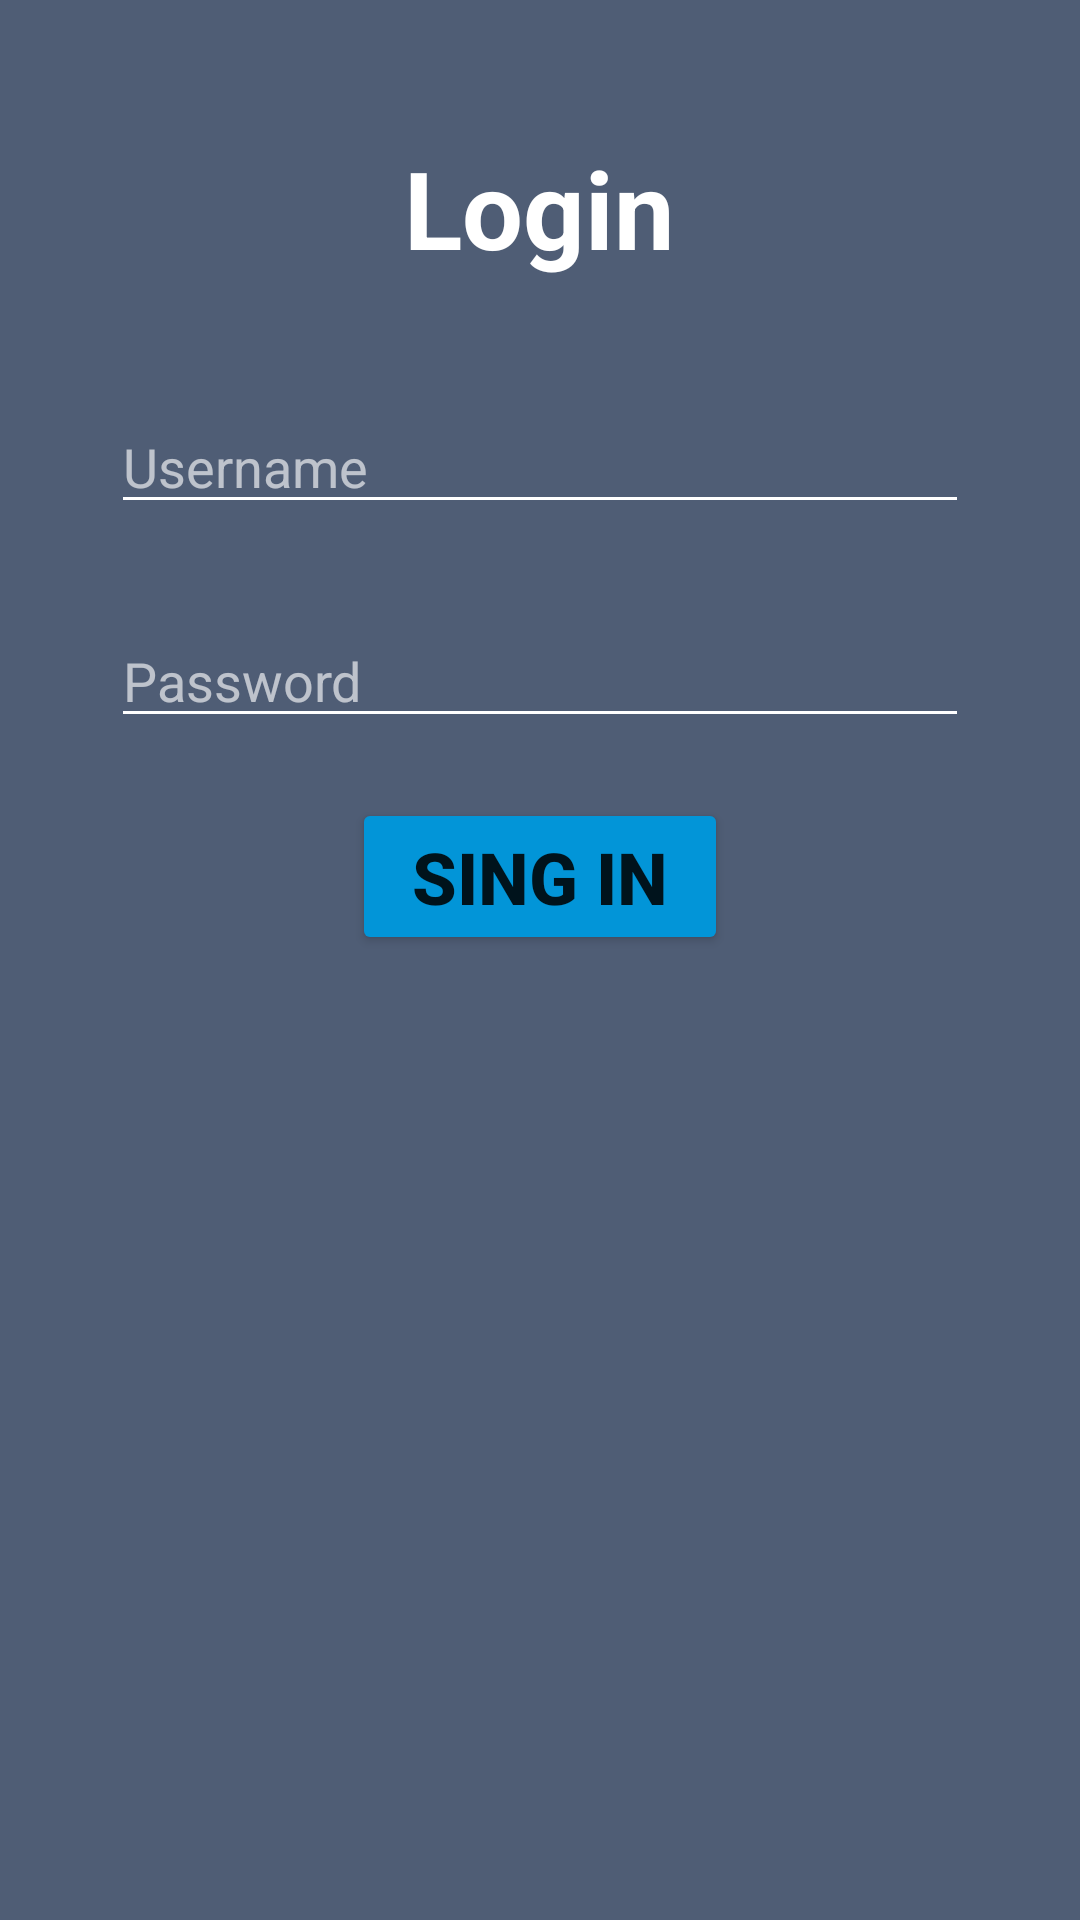

Layout XML and referenced resources for this Android screen:
<!-- AndroidManifest.xml: application theme Theme.Vidyalekha -->
<!-- res/layout/activity_login.xml -->
<?xml version="1.0" encoding="utf-8"?>
<LinearLayout xmlns:android="http://schemas.android.com/apk/res/android"
    xmlns:app="http://schemas.android.com/apk/res-auto"
    xmlns:tools="http://schemas.android.com/tools"
    android:layout_width="match_parent"
    android:layout_height="match_parent"
    android:layout_gravity="center"
    android:background="#4F5D75"
    android:orientation="vertical"
    tools:context=".Login">

    <ImageView
        android:id="@+id/imageView"
        android:layout_width="match_parent"
        android:layout_height="wrap_content"
        android:layout_gravity="center"
        android:layout_marginTop="20dp"
        android:src="@drawable/klelogo" />

    <TextView
        android:id="@+id/textView"
        android:layout_width="wrap_content"
        android:layout_height="wrap_content"
        android:layout_gravity="center"
        android:layout_marginTop="25dp"
        android:gravity="center"
        android:text="@string/login"
        android:textAlignment="center"
        android:textColor="#FFFFFF"
        android:textSize="36sp"
        android:textStyle="bold" />

    <EditText
        android:id="@+id/loguser"
        android:layout_width="286dp"
        android:layout_height="wrap_content"
        android:layout_gravity="center"
        android:layout_marginTop="40dp"
        android:backgroundTint="#FFFFFF"
        android:ems="10"
        android:foregroundTint="#FF0000"
        android:hint="@string/username"
        android:inputType="textEmailAddress"
        android:textColor="#FFFFFF"
        android:textColorHint="#A1FFFFFF"
        android:autofillHints="" />

    <EditText
        android:id="@+id/logpass"
        android:layout_width="286dp"
        android:layout_height="wrap_content"
        android:layout_gravity="center"
        android:layout_marginTop="30dp"
        android:backgroundTint="#FFFFFF"
        android:ems="10"
        android:hint="@string/password"
        android:inputType="textPassword"
        android:textColor="#FFFFFF"
        android:textColorHint="#A1FFFFFF"
        android:autofillHints="" />

    <Button
        android:id="@+id/login"
        android:layout_width="wrap_content"
        android:layout_height="wrap_content"
        android:layout_gravity="center"
        android:layout_marginTop="20dp"
        android:backgroundTint="#0295D8"
        android:paddingLeft="20dp"
        android:paddingRight="20dp"
        android:text="@string/sing_in"
        android:textSize="24sp"
        android:textStyle="bold"
        app:cornerRadius="20dp" />

</LinearLayout>
<!-- resources referenced by this layout -->
<resources>
  <string name="login">Login</string>
  <string name="password">Password</string>
  <string name="sing_in">Sing in</string>
  <string name="username">Username</string>
  <style name="Theme.Vidyalekha" parent="Theme.MaterialComponents.DayNight.DarkActionBar">
          
          <item name="colorPrimary">@color/purple_500</item>
          <item name="colorPrimaryVariant">@color/purple_700</item>
          <item name="colorOnPrimary">@color/white</item>
          
          <item name="colorSecondary">@color/teal_200</item>
          <item name="colorSecondaryVariant">@color/teal_700</item>
          <item name="colorOnSecondary">@color/black</item>
          
          <item name="android:statusBarColor" tools:targetApi="l">?attr/colorPrimaryVariant</item>
          
      </style>
  <!-- not gathered from this repository: default colours our renderer supplied (Android Studio template values) -->
  <color name="purple_500">#FF6200EE</color>
  <color name="purple_700">#FF3700B3</color>
  <color name="teal_200">#FF03DAC5</color>
  <color name="teal_700">#FF018786</color>
  <color name="black">#FF000000</color>
  <color name="white">#FFFFFFFF</color>
</resources>
